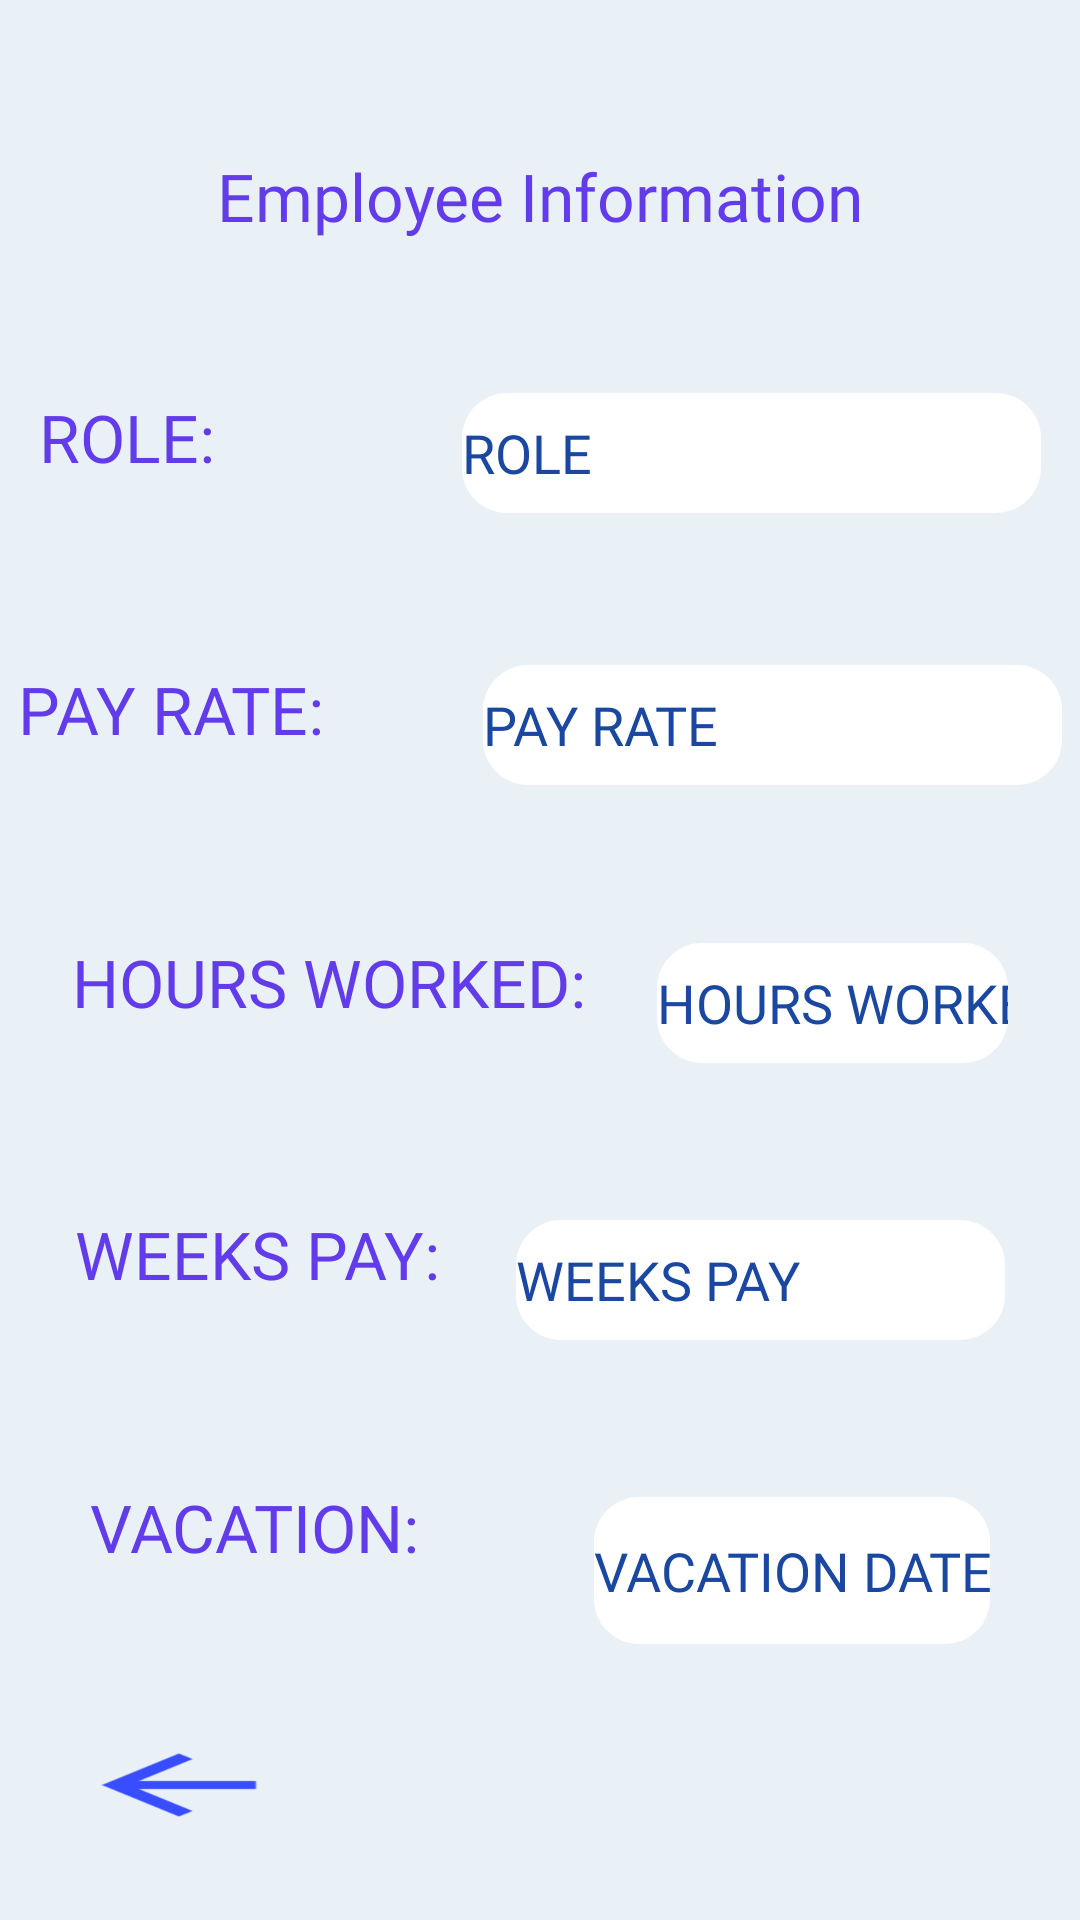

This screen was rendered from an Android layout file. Write that file and the resources it references.
<!-- AndroidManifest.xml: application theme AppTheme -->
<!-- res/layout/activity_pay.xml -->
<?xml version="1.0" encoding="utf-8"?>
<android.support.constraint.ConstraintLayout xmlns:android="http://schemas.android.com/apk/res/android"
    xmlns:app="http://schemas.android.com/apk/res-auto"
    xmlns:tools="http://schemas.android.com/tools"
    android:layout_width="match_parent"
    android:layout_height="match_parent"
    android:background="@color/background"
    tools:context=".PayActivity"
    tools:layout_editor_absoluteY="25dp">
    <TextView
        android:id="@+id/textView"
        android:layout_width="128dp"
        android:layout_height="40dp"
        android:fontFamily="@font/universal_font"
        android:text="ROLE:"
        android:textAppearance="@android:style/TextAppearance.Material.Large"
        android:textColor="@color/textView"
        app:layout_constraintBottom_toTopOf="@+id/textView5"
        app:layout_constraintEnd_toStartOf="@+id/Employee_Role"
        app:layout_constraintHorizontal_bias="0.5"
        app:layout_constraintStart_toStartOf="parent"
        app:layout_constraintTop_toBottomOf="@+id/textView7" />
    <TextView
        android:id="@+id/textView5"
        android:layout_width="149dp"
        android:layout_height="40dp"
        android:fontFamily="@font/universal_font"
        android:text="PAY RATE:"
        android:textAppearance="@android:style/TextAppearance.Material.Large"
        android:textColor="@color/textView"
        app:layout_constraintBottom_toTopOf="@+id/textView3"
        app:layout_constraintEnd_toStartOf="@+id/Employee_Pay_Rate"
        app:layout_constraintHorizontal_bias="0.5"
        app:layout_constraintStart_toStartOf="parent"
        app:layout_constraintTop_toBottomOf="@+id/textView" />
    <TextView
        android:id="@+id/textView6"
        android:layout_width="wrap_content"
        android:layout_height="40dp"
        android:fontFamily="@font/universal_font"
        android:text="WEEKS PAY:"
        android:textAppearance="@android:style/TextAppearance.Material.Large"
        android:textColor="@color/textView"
        app:layout_constraintBottom_toTopOf="@+id/textView9"
        app:layout_constraintEnd_toStartOf="@+id/weeksPay"
        app:layout_constraintHorizontal_bias="0.5"
        app:layout_constraintStart_toStartOf="parent"
        app:layout_constraintTop_toBottomOf="@+id/textView3" />
    <TextView
        android:id="@+id/textView7"
        android:layout_width="wrap_content"
        android:layout_height="wrap_content"
        android:fontFamily="@font/universal_font"
        android:text="Employee Information"
        android:textAppearance="@android:style/TextAppearance.Material.Large"
        android:textColor="@color/textView"
        app:layout_constraintBottom_toTopOf="@+id/textView"
        app:layout_constraintEnd_toEndOf="parent"
        app:layout_constraintHorizontal_bias="0.5"
        app:layout_constraintStart_toStartOf="parent"
        app:layout_constraintTop_toTopOf="parent" />
    <TextView
        android:id="@+id/textView3"
        android:layout_width="wrap_content"
        android:layout_height="40dp"
        android:fontFamily="@font/universal_font"
        android:text="HOURS WORKED:"
        android:textAppearance="@style/TextAppearance.AppCompat.Large"
        android:textColor="@color/textView"
        app:layout_constraintBottom_toTopOf="@+id/textView6"
        app:layout_constraintEnd_toStartOf="@+id/Hours_Worked"
        app:layout_constraintHorizontal_bias="0.5"
        app:layout_constraintStart_toStartOf="parent"
        app:layout_constraintTop_toBottomOf="@+id/textView5" />
    <TextView
        android:id="@+id/textView9"
        android:layout_width="138dp"
        android:layout_height="32dp"
        android:fontFamily="@font/universal_font"
        android:text="VACATION:"
        android:textAppearance="@style/TextAppearance.AppCompat.Large"
        android:textColor="@color/textView"
        app:layout_constraintBottom_toTopOf="@+id/payActivityBack"
        app:layout_constraintEnd_toStartOf="@+id/vacationDate"
        app:layout_constraintHorizontal_bias="0.5"
        app:layout_constraintStart_toStartOf="parent"
        app:layout_constraintTop_toBottomOf="@+id/textView6" />
    <EditText
        android:id="@+id/Employee_Role"
        android:layout_width="193dp"
        android:layout_height="40dp"
        android:background="@drawable/edit_text_style"
        android:ems="10"
        android:fontFamily="@font/universal_font"
        android:hint="ROLE"
        android:inputType="textPersonName"
        android:textColorHint="@color/mainButton"
        android:textColor="@color/mainButton"
        app:layout_constraintBottom_toTopOf="@+id/textView5"
        app:layout_constraintEnd_toEndOf="parent"
        app:layout_constraintHorizontal_bias="0.5"
        app:layout_constraintStart_toEndOf="@+id/textView"
        app:layout_constraintTop_toBottomOf="@+id/textView7" />
    <EditText
        android:id="@+id/Employee_Pay_Rate"
        android:layout_width="193dp"
        android:layout_height="40dp"
        android:background="@drawable/edit_text_style"
        android:ems="10"
        android:fontFamily="@font/universal_font"
        android:hint="PAY RATE"
        android:inputType="textPersonName"
        android:textColorHint="@color/mainButton"
        android:textColor="@color/mainButton"
        app:layout_constraintBottom_toTopOf="@+id/textView3"
        app:layout_constraintEnd_toEndOf="parent"
        app:layout_constraintHorizontal_bias="0.5"
        app:layout_constraintStart_toEndOf="@+id/textView5"
        app:layout_constraintTop_toBottomOf="@+id/Employee_Role" />
    <EditText
        android:id="@+id/Hours_Worked"
        android:layout_width="117dp"
        android:layout_height="40dp"
        android:background="@drawable/edit_text_style"
        android:ems="10"
        android:fontFamily="@font/universal_font"
        android:hint="HOURS WORKED"
        android:inputType="textPersonName"
        android:textColorHint="@color/mainButton"
        android:textColor="@color/mainButton"
        app:layout_constraintBottom_toTopOf="@+id/weeksPay"
        app:layout_constraintEnd_toEndOf="parent"
        app:layout_constraintHorizontal_bias="0.5"
        app:layout_constraintStart_toEndOf="@+id/textView3"
        app:layout_constraintTop_toBottomOf="@+id/Employee_Pay_Rate" />
    <EditText
        android:id="@+id/weeksPay"
        android:layout_width="163dp"
        android:layout_height="40dp"
        android:background="@drawable/edit_text_style"
        android:ems="10"
        android:fontFamily="@font/universal_font"
        android:hint="WEEKS PAY"
        android:inputType="textPersonName"
        android:textColorHint="@color/mainButton"
        android:textColor="@color/mainButton"
        app:layout_constraintBottom_toTopOf="@+id/vacationDate"
        app:layout_constraintEnd_toEndOf="parent"
        app:layout_constraintHorizontal_bias="0.5"
        app:layout_constraintStart_toEndOf="@+id/textView6"
        app:layout_constraintTop_toBottomOf="@+id/Hours_Worked" />
    <EditText
        android:id="@+id/vacationDate"
        android:layout_width="132dp"
        android:layout_height="49dp"
        android:layout_marginBottom="92dp"
        android:background="@drawable/edit_text_style"
        android:ems="10"
        android:fontFamily="@font/universal_font"
        android:hint="VACATION DATE"
        android:inputType="textPersonName"
        android:textColorHint="@color/mainButton"
        android:textColor="@color/mainButton"
        app:layout_constraintBottom_toBottomOf="parent"
        app:layout_constraintEnd_toEndOf="parent"
        app:layout_constraintHorizontal_bias="0.5"
        app:layout_constraintStart_toEndOf="@+id/textView9" />
    <Button
        android:id="@+id/payActivityBack"
        android:layout_width="wrap_content"
        android:layout_height="36dp"
        android:background="@mipmap/back_image"
        app:layout_constraintBottom_toBottomOf="parent"
        app:layout_constraintEnd_toEndOf="parent"
        app:layout_constraintHorizontal_bias="0.058"
        app:layout_constraintStart_toStartOf="parent"
        app:layout_constraintTop_toBottomOf="@+id/vacationDate"
        app:layout_constraintVertical_bias="0.515" />
</android.support.constraint.ConstraintLayout>
<!-- resources referenced by this layout -->
<resources>
  <color name="background">#e9f1f7</color>
  <color name="mainButton">#1a48a1</color>
  <color name="textView">#623cea</color>
  <!-- drawable edit_text_style (drawable) -->
  <?xml version="1.0" encoding="utf-8"?>
  <shape xmlns:android="http://schemas.android.com/apk/res/android"
      android:shape="rectangle" android:padding="10dp">
      <solid android:color="@color/editText"/>
      <corners
          android:bottomRightRadius="15dp"
          android:bottomLeftRadius="15dp"
          android:topLeftRadius="15dp"
          android:topRightRadius="15dp"/>
  </shape>
  <!-- mipmap back_image: png bitmap (mipmap-hdpi, 305 bytes) -->
  <style name="AppTheme" parent="Theme.AppCompat.NoActionBar">
          
          <item name="colorPrimary">@color/colorPrimary</item>
          <item name="colorPrimaryDark">@color/back</item>
          <item name="colorAccent">@color/back</item>
      </style>
  <color name="editText">#ffffff</color>
  <color name="colorPrimary">#75789a</color>
  <color name="back">#2d75ff</color>
</resources>
